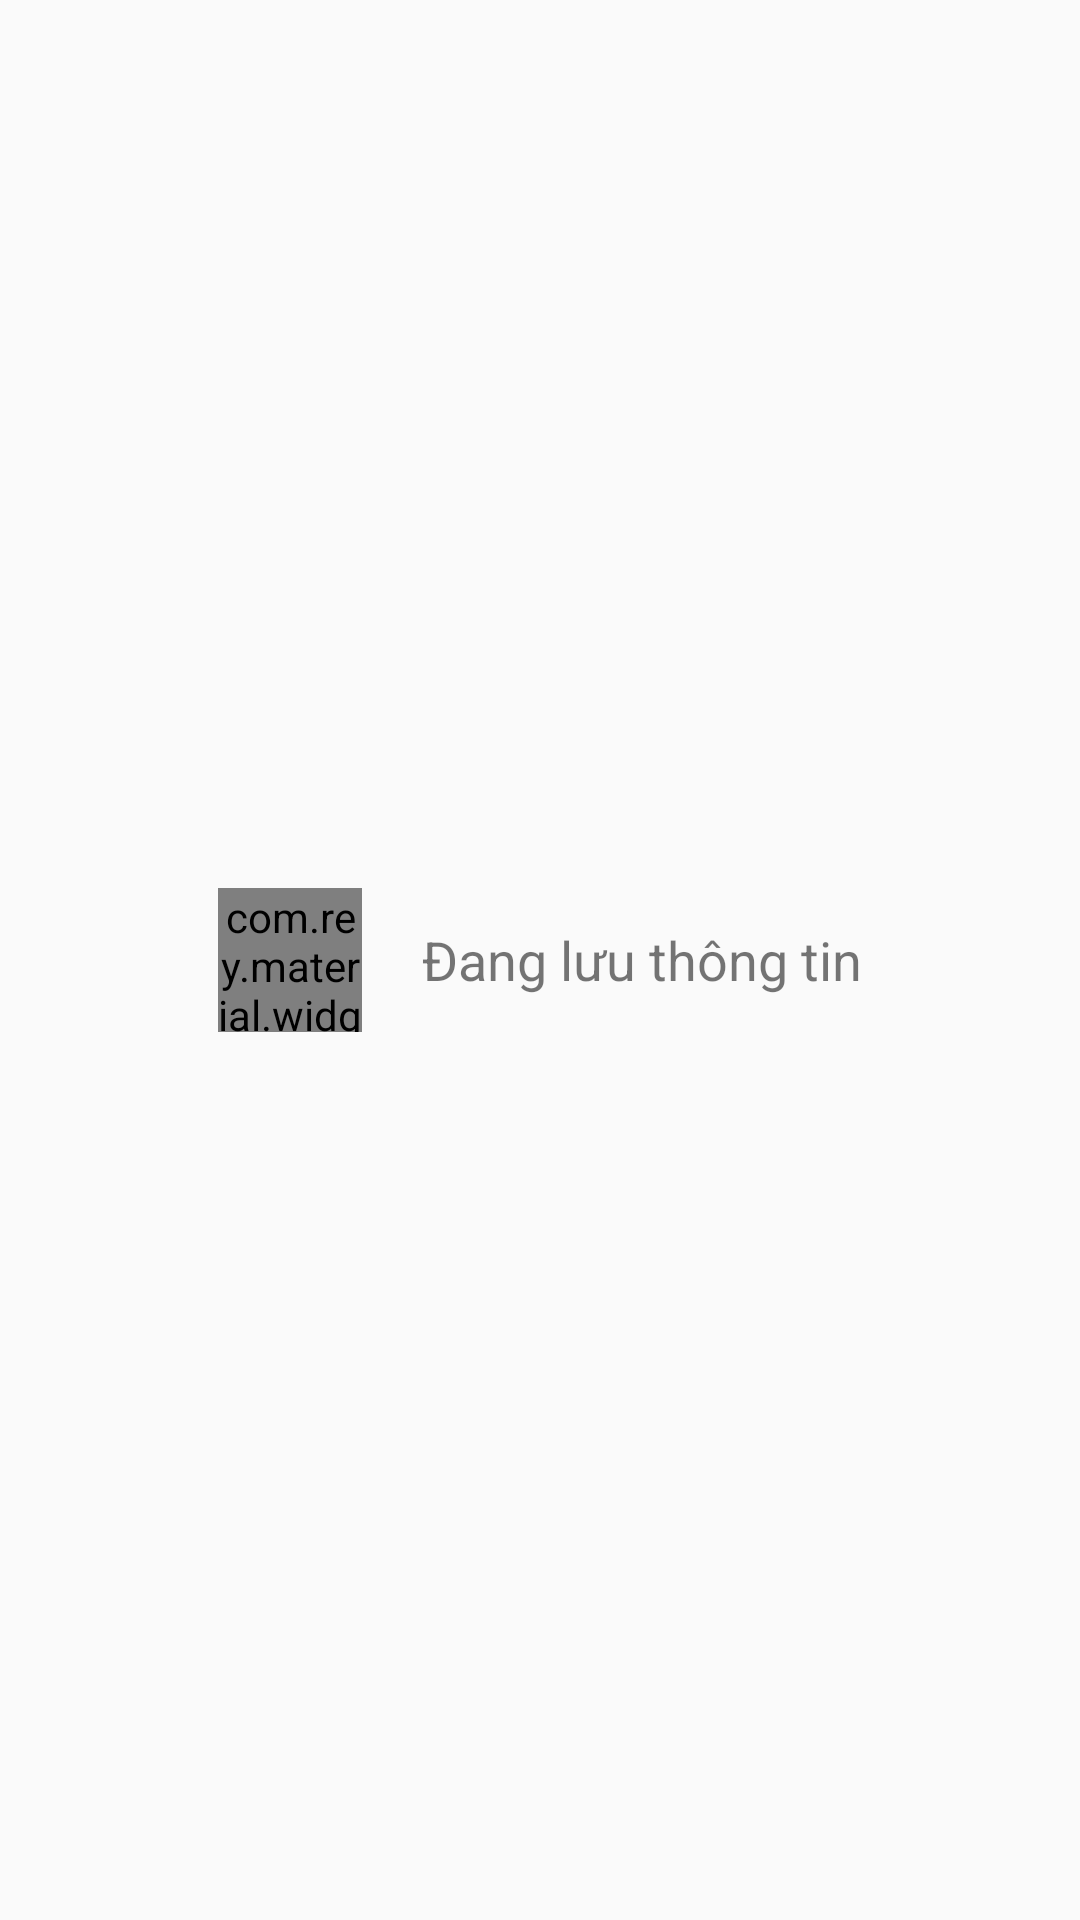

Write the Android layout XML for this screen, with the resource values it uses.
<!-- AndroidManifest.xml: application theme Theme.UngDungDocSach -->
<!-- res/layout/dialog_saving_data.xml -->
<?xml version="1.0" encoding="utf-8"?>
<RelativeLayout xmlns:android="http://schemas.android.com/apk/res/android"
xmlns:app="http://schemas.android.com/apk/res-auto"
xmlns:tools="http://schemas.android.com/tools"
android:layout_width="match_parent"
android:layout_height="match_parent"
tools:context=".RegisterActivity">

<LinearLayout
    android:layout_width="match_parent"
    android:layout_height="wrap_content"
    android:layout_centerInParent="true"
    android:gravity="center"
    android:layout_margin="20dp"
    android:padding="25dp">

    <com.rey.material.widget.ProgressView
        android:layout_width="48dp"
        android:layout_height="48dp"
        android:layout_marginEnd="20dp"
        app:pv_circular="true"
        app:pv_progressStyle="@style/CircularProgress"
        app:pv_autostart="true"
        app:pv_progressMode="indeterminate"/>

    <TextView
        android:layout_width="wrap_content"
        android:layout_height="wrap_content"
        android:text="@string/saving_data"
        android:textSize="18sp"
        android:layout_gravity="center_vertical"/>
</LinearLayout>
</RelativeLayout>
<!-- resources referenced by this layout -->
<resources>
  <string name="saving_data">Đang lưu thông tin</string>
  <style name="CircularProgress" parent="Material.Drawable.CircularProgress">
          <item name="cpd_strokeColor">@color/orange_main</item>
      </style>
  <style name="Theme.UngDungDocSach" parent="Base.Theme.UngDungDocSach" />
  <color name="orange_main">#E87121</color>
  <style name="Base.Theme.UngDungDocSach" parent="Theme.AppCompat.Light.NoActionBar">
          
          
      </style>
</resources>
